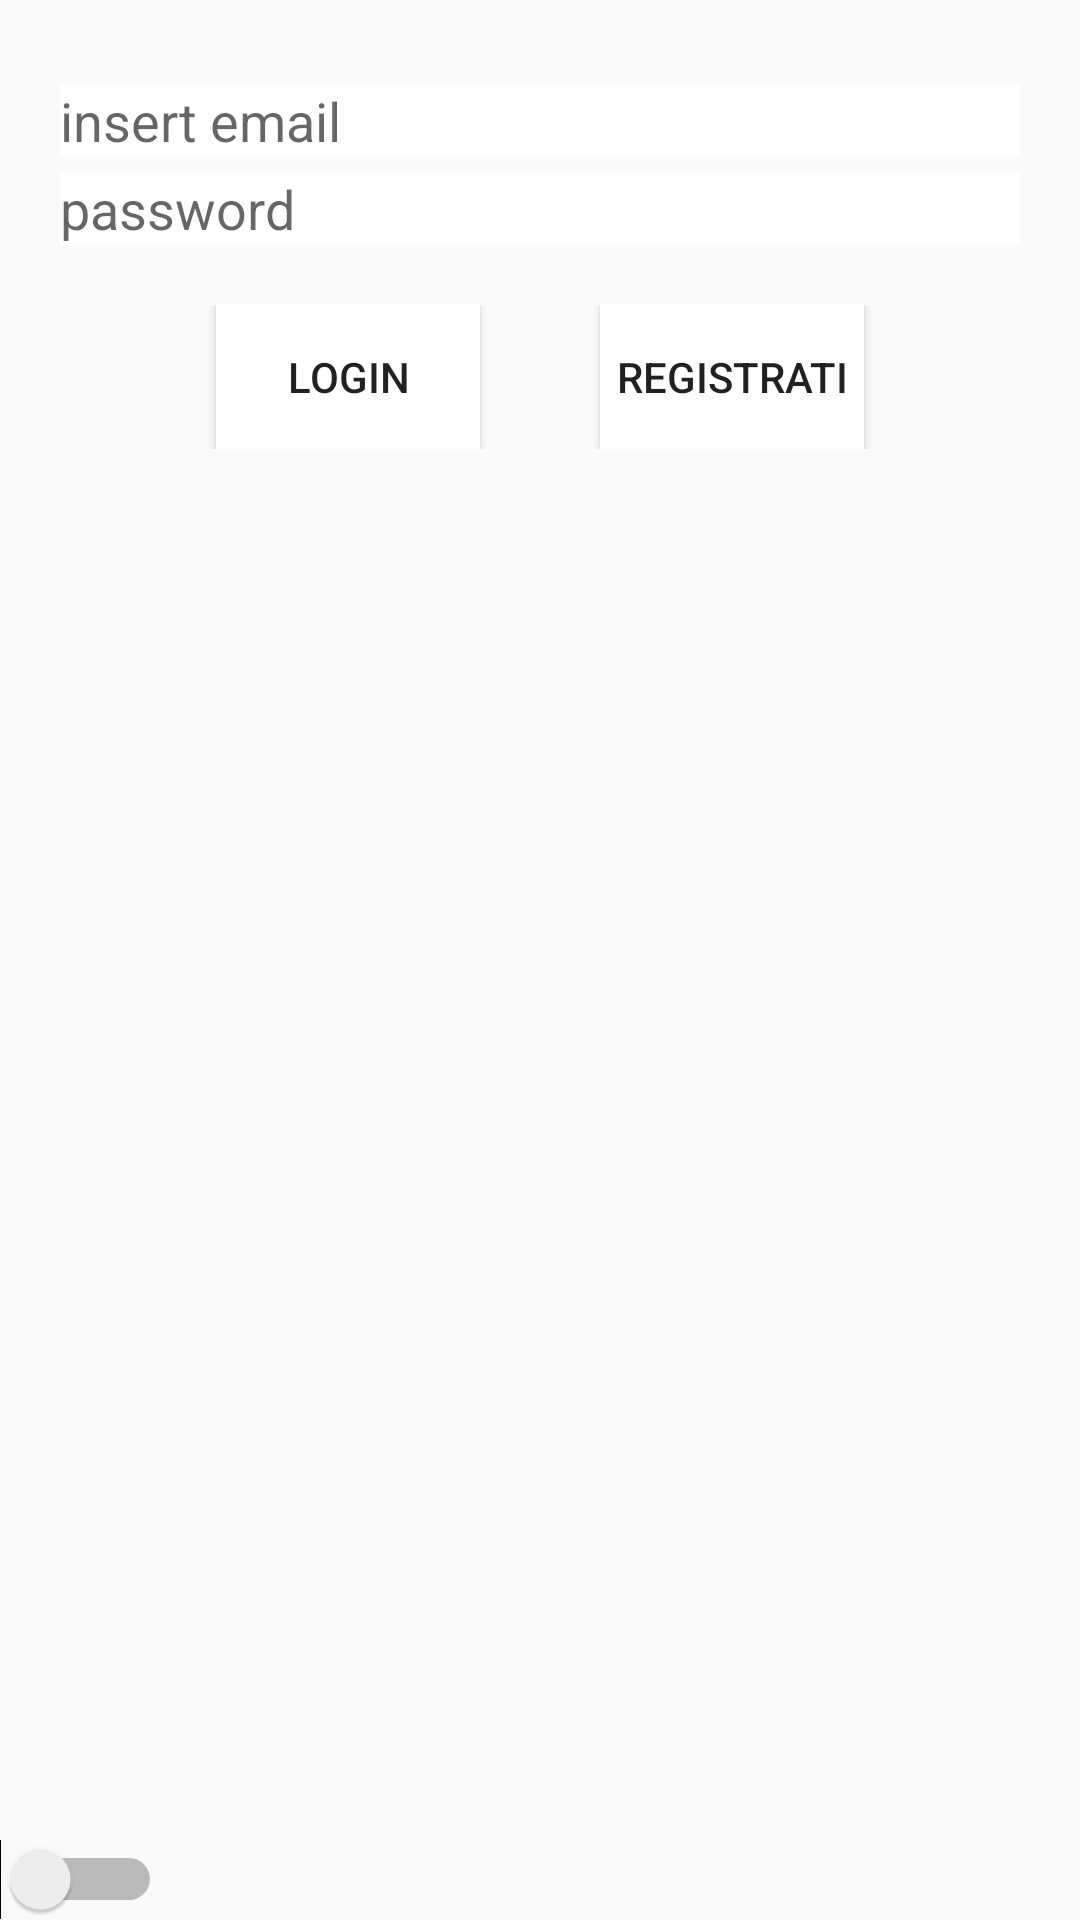

Reconstruct the res/layout file that produces this screen, plus the resources it refers to.
<!-- AndroidManifest.xml: application theme AppTheme -->
<!-- res/layout/login_activity.xml -->
<?xml version="1.0" encoding="utf-8"?>
<LinearLayout xmlns:android="http://schemas.android.com/apk/res/android"
    xmlns:tools="http://schemas.android.com/tools"
    android:layout_width="match_parent"
    android:layout_height="match_parent"
    android:orientation="vertical"
    android:id="@+id/ll">


    <ImageView
        android:layout_gravity="center"
        android:layout_marginBottom="20dp"
        android:layout_width="wrap_content"
        android:layout_height="wrap_content"
         android:src="@drawable/logo"/>

    <EditText
        android:layout_marginTop="8dp"
        android:layout_width="match_parent"
        android:inputType="textEmailAddress"
        android:layout_height="wrap_content"
        android:layout_marginLeft="20dp"
        android:layout_marginHorizontal="20dp"
        android:id="@+id/email"
        android:hint="@string/email"
        android:background="@color/ColorWhite"
        />

    <EditText
        android:layout_marginTop="5dp"
        android:layout_width="match_parent"
        android:layout_height="wrap_content"
        android:layout_marginLeft="20dp"
        android:layout_marginHorizontal="20dp"
        android:inputType="textPassword"
        android:id="@+id/password"
        android:hint="password"
        android:background="@color/ColorWhite"/>



    <LinearLayout
        android:layout_marginTop="20dp"
        android:layout_width="wrap_content"
        android:layout_height="wrap_content"
        android:layout_gravity="center">

        <Button
            android:id="@+id/loginButton"
            android:layout_width="wrap_content"
            android:layout_height="wrap_content"
            android:layout_gravity="bottom"
            android:layout_marginHorizontal="20dp"
            android:layout_marginLeft="20dp"
            android:background="@color/ColorWhite"

            android:text="login" />

        <Button
            android:id="@+id/reginsterButton"
            android:layout_width="wrap_content"
            android:layout_height="wrap_content"
            android:layout_marginHorizontal="20dp"
            android:layout_marginLeft="20dp"

            android:background="@color/ColorWhite"
            android:text="registrati"
            />



    </LinearLayout>
    <LinearLayout

        android:gravity="bottom"
        android:layout_width="match_parent"
        android:layout_height="match_parent">
        <Switch
            android:id="@+id/colorbtn"
            android:layout_width="wrap_content"
            android:layout_height="wrap_content" />
    </LinearLayout>


</LinearLayout>
<!-- resources referenced by this layout -->
<resources>
  <color name="ColorWhite">#FFFFFF</color>
  <string name="email">insert email</string>
  <style name="AppTheme" parent="Theme.AppCompat.Light.DarkActionBar">
          
          <item name="colorPrimary">@color/colorPrimary</item>
          <item name="colorPrimaryDark">@color/colorPrimaryDark</item>
          <item name="colorAccent">@color/colorAccent</item>
      </style>
  <color name="colorPrimary">#008577</color>
  <color name="colorPrimaryDark">#00574B</color>
  <color name="colorAccent">#EF1766</color>
</resources>
